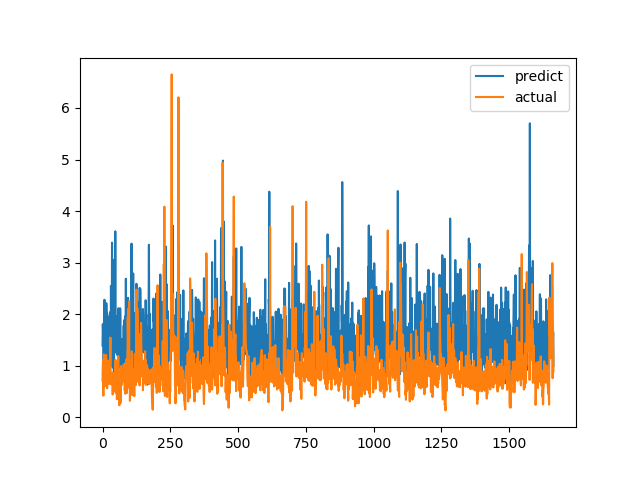

The table this chart was drawn from, first rows:
predict, actual
1.39, 0.7094
1.808, 1.015
1.657, 1.116
1.408, 0.4183
1.016, 1.002
1.396, 1.219
1.374, 1.143
2.279, 0.6528
1.75, 0.6747
1.398, 0.601
1.26, 0.6695
0.7553, 0.6538
1.263, 0.7814
1.105, 1.206
2.212, 0.8469
1.577, 0.8286
1.138, 0.6482
2.015, 0.5624
1.727, 0.7183
1.407, 1.1
1.952, 0.9542
1.613, 0.729
1.066, 0.6694
1.626, 0.8631
0.9495, 0.6465
1.264, 0.8223
0.926, 0.9236
1.297, 0.8301
2.039, 1.067
1.221, 1.546
1.209, 0.6827
2.548, 0.6386
1.423, 0.6464
1.344, 0.6881
1.466, 0.7274
3.388, 0.65
0.9824, 0.8694
3.061, 0.4409
0.9649, 0.4519
1.53, 0.7575
1.7, 0.4952
1.112, 0.6851
0.8643, 0.7244
2.109, 0.8654
1.451, 0.74
1.351, 0.8071
1.354, 0.8204
3.607, 1.114
1.366, 1.109
1.71, 0.4751
1.919, 1.039
1.245, 0.9458
1.269, 0.7878
1.955, 0.3505
1.207, 0.9368
1.928, 0.9868
1.268, 0.647
1.303, 1.03
0.9555, 1.187
2.115, 0.9329
... 1,604 more rows
